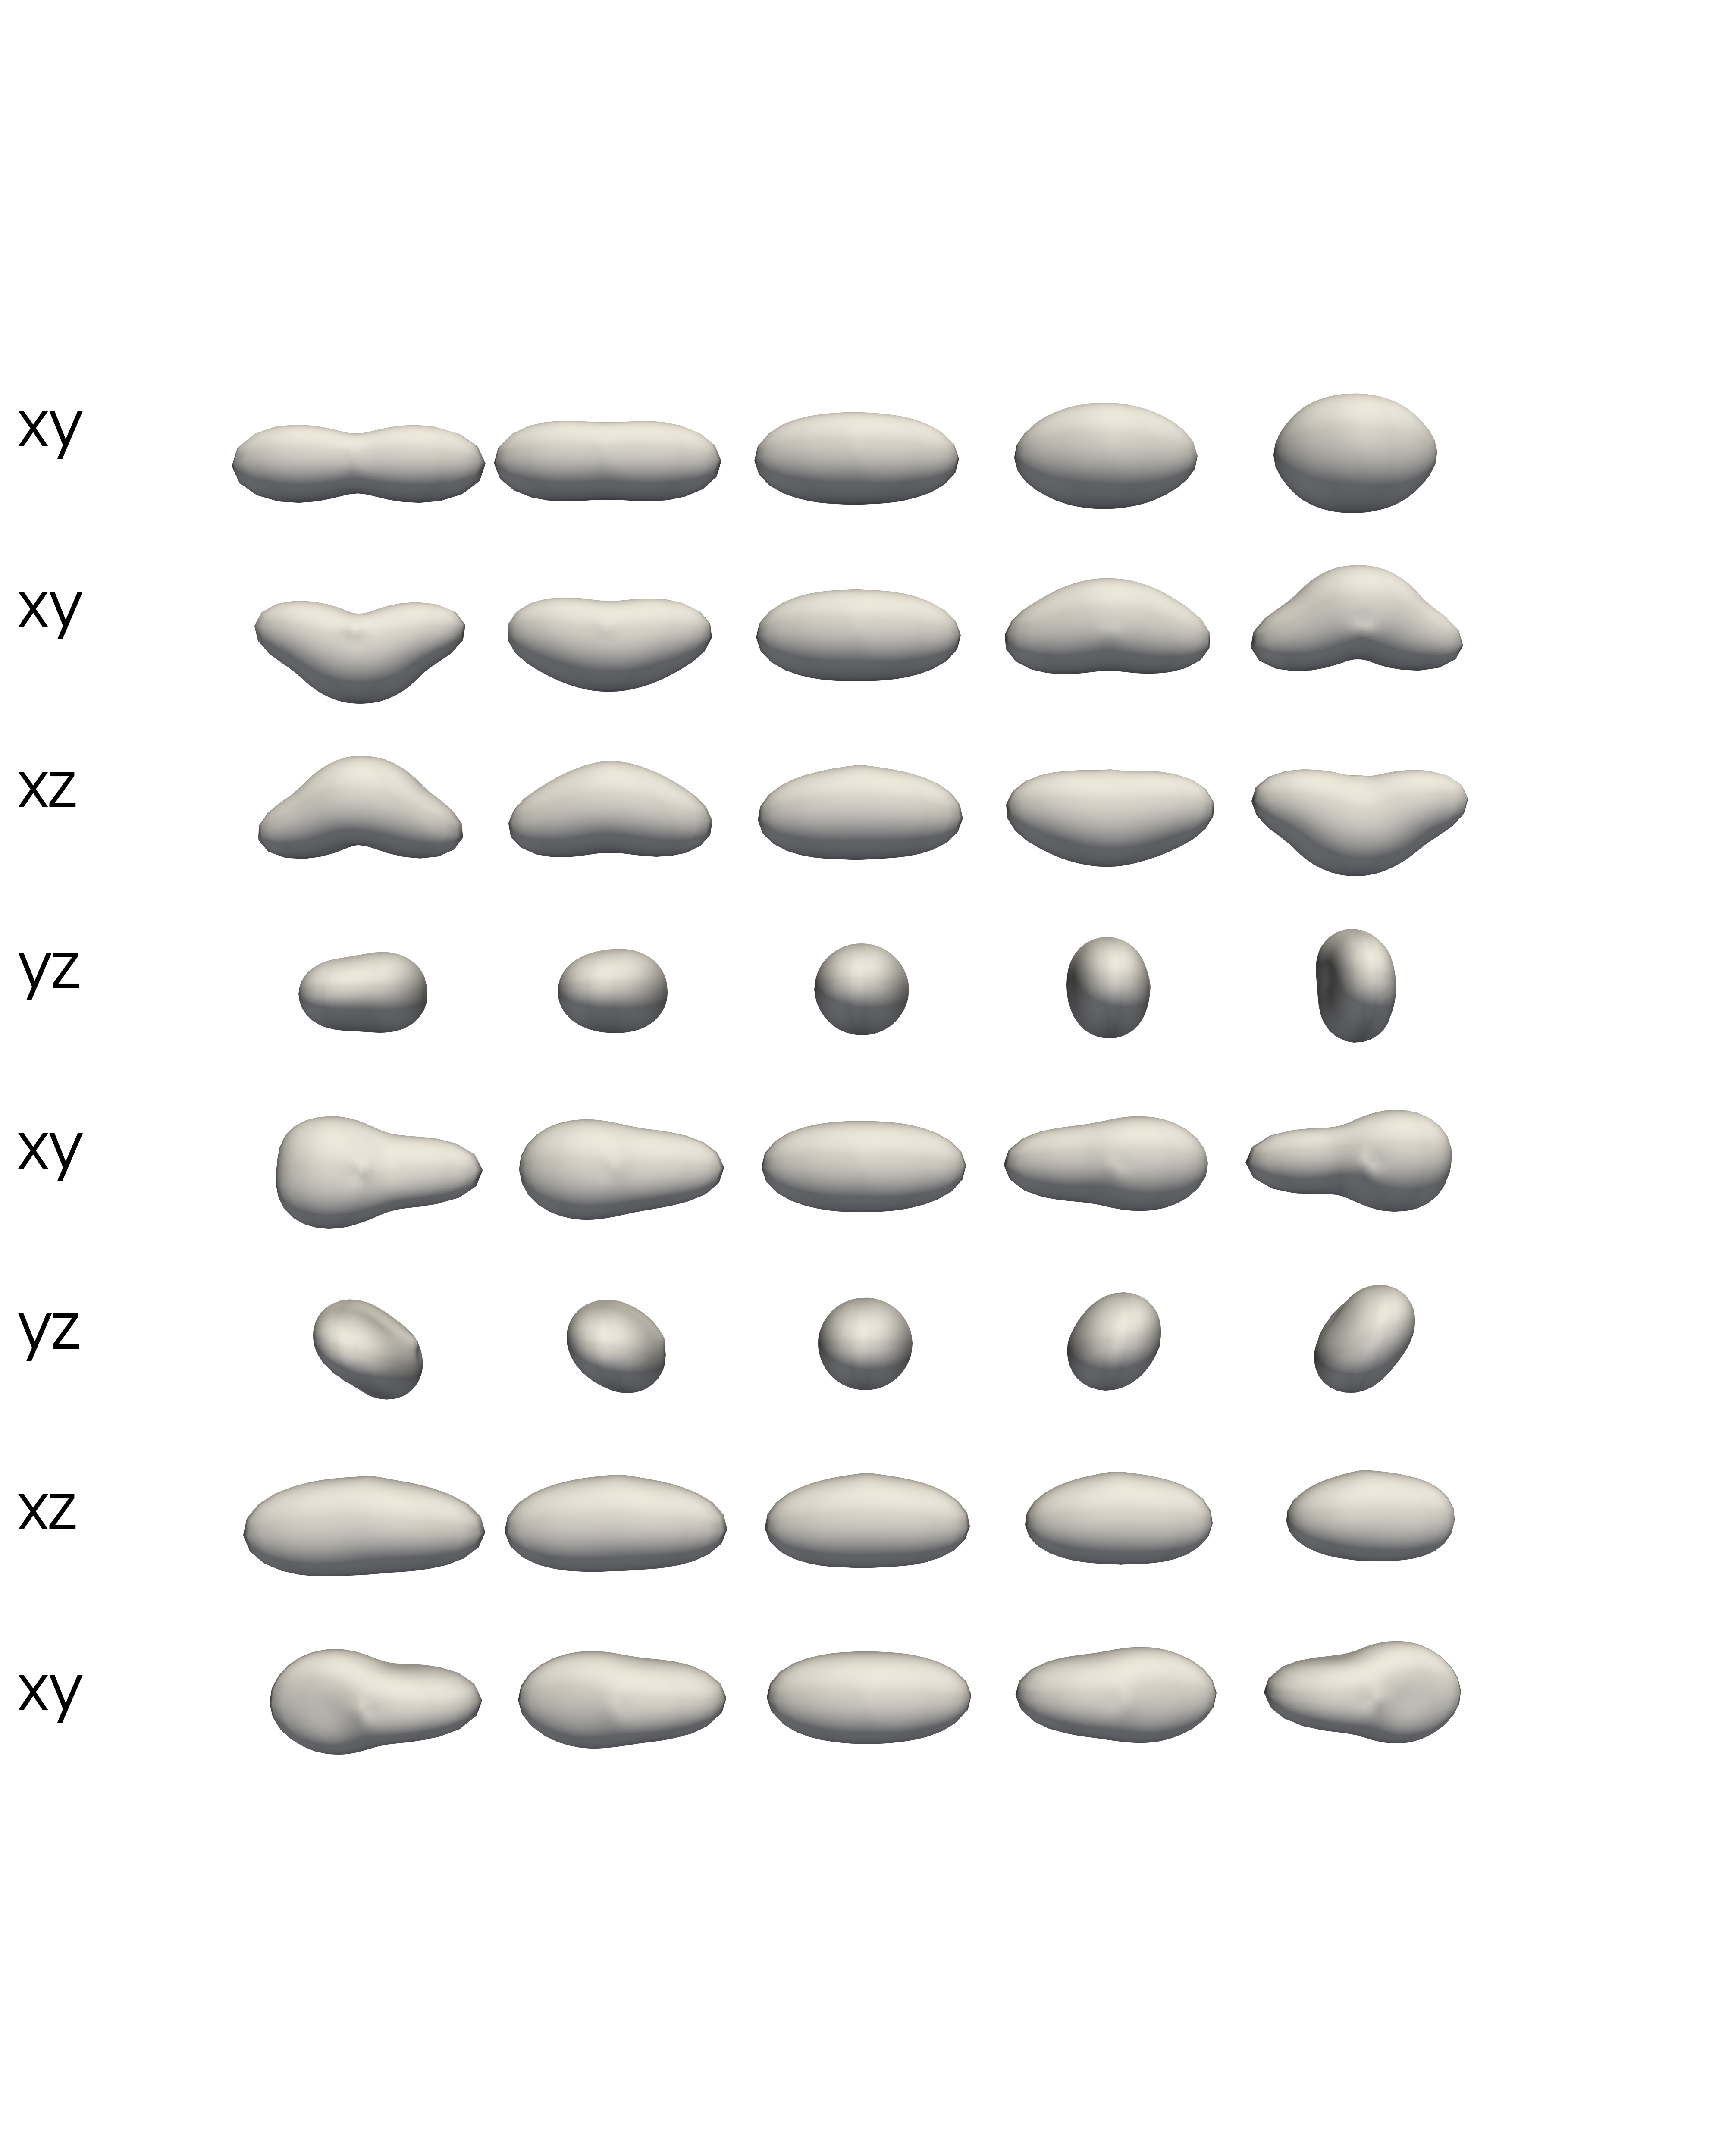

Write Python code to recreate this figure.
# -*- coding: utf-8 -*-
"""
Created on Tue Feb  4 13:34:44 2025

@author: Aaron
"""

from paraview.simple import *
import os 
import re
import numpy as np

meshdir = 'E:/Aaron/Combined_37C_Confocal_PCA_shape/Data_and_Figs/PC_Meshes/'
meshfl = os.listdir(meshdir)

PCnum = 8
framenumber = 100
hspacing = 15.5*1.5
vspacing = 11*1.5
reconnum = 5

if PCnum%2 == 0:
    zval = PCnum/2*vspacing-vspacing/2
    zpos = np.linspace(zval,-zval,PCnum)
else:
    zval = (PCnum-1)/2*vspacing
    zpos = np.linspace(zval,-zval,PCnum)

xval = (reconnum-1)/2*hspacing
xpos = np.linspace(-xval,xval,reconnum)
binrange = list(range(1,reconnum+1))
xarr = np.stack((binrange,xpos))

perspectives = ['xy','xy','xz','yz','xy','yz','xz','xy']#,'xy','xy']

# good pink color #ffaaff
#aaaaff

view = GetActiveView()
if not view:
    # When using the ParaView UI, the View will be present, not otherwise.
    view = CreateRenderView()

for p in meshfl:
    PC = re.findall('(?<=PC)\d*', p)[0]
    reader = XMLPolyDataReader(FileName=meshdir + p)
    obj = GetRepresentation(reader)
    if perspectives[int(PC)-1] == 'xz':
        obj.Orientation = [-90,0,0]
    elif perspectives[int(PC)-1] == 'yz':
        obj.Orientation = [-180,-90,-180]
    # obj.Opacity = 0.7
    binn = p.split('_')[-2]
    #it says zpos but array meshes in xy
    obj.Position = [xarr[1,np.where(xarr==float(binn))[1][0]],zpos[int(PC)-1],0]

#add perspective labels to each row
lower = 0.2
upper = 0.87
prange = np.arange(lower,upper,(upper-lower)/len(perspectives))
for i, per in enumerate(perspectives):
    text_source = Text()
    text_source.Text = per  # Set the text content
    # Create a text representation
    text_display = GetRepresentation(text_source)
    # Set the position in 3D space
    text_display.WindowLocation = 'Any Location'
    text_display.Position = [0.01,prange[-(i+1)]]
    text_display.FontSize = 150

#change background to white
paraview.simple._DisableFirstRenderCameraReset()
LoadPalette(paletteName='WhiteBackground')


    
view.CameraViewUp = [0.01, 1, 0]
view.CameraFocalPoint = [0, 0, 0]
# view.CameraViewAngle = 45
view.CameraPosition = [0,0,375]
view.ViewSize = [4000, 5000]  
view.OrientationAxesVisibility = 0
   
Render()

WriteImage(__file__.split('.')[0]+'.png')

# def LoadMultipleFiles(FilePrefix, Low, High):
# 	#setup paraview connection
# 	from paraview.simple import *

# 	for i in range(Low,High+1):
# 		#load files named FilePrefix[Low].vtp, FilePrefix[Low+1].vtp, ..., FilePrefix[High].vtp
# 		reader = XMLPolyDataReader(FileName=FilePrefix + str(i) + '.vtk')
# 		Show(reader)
# 	Render()
